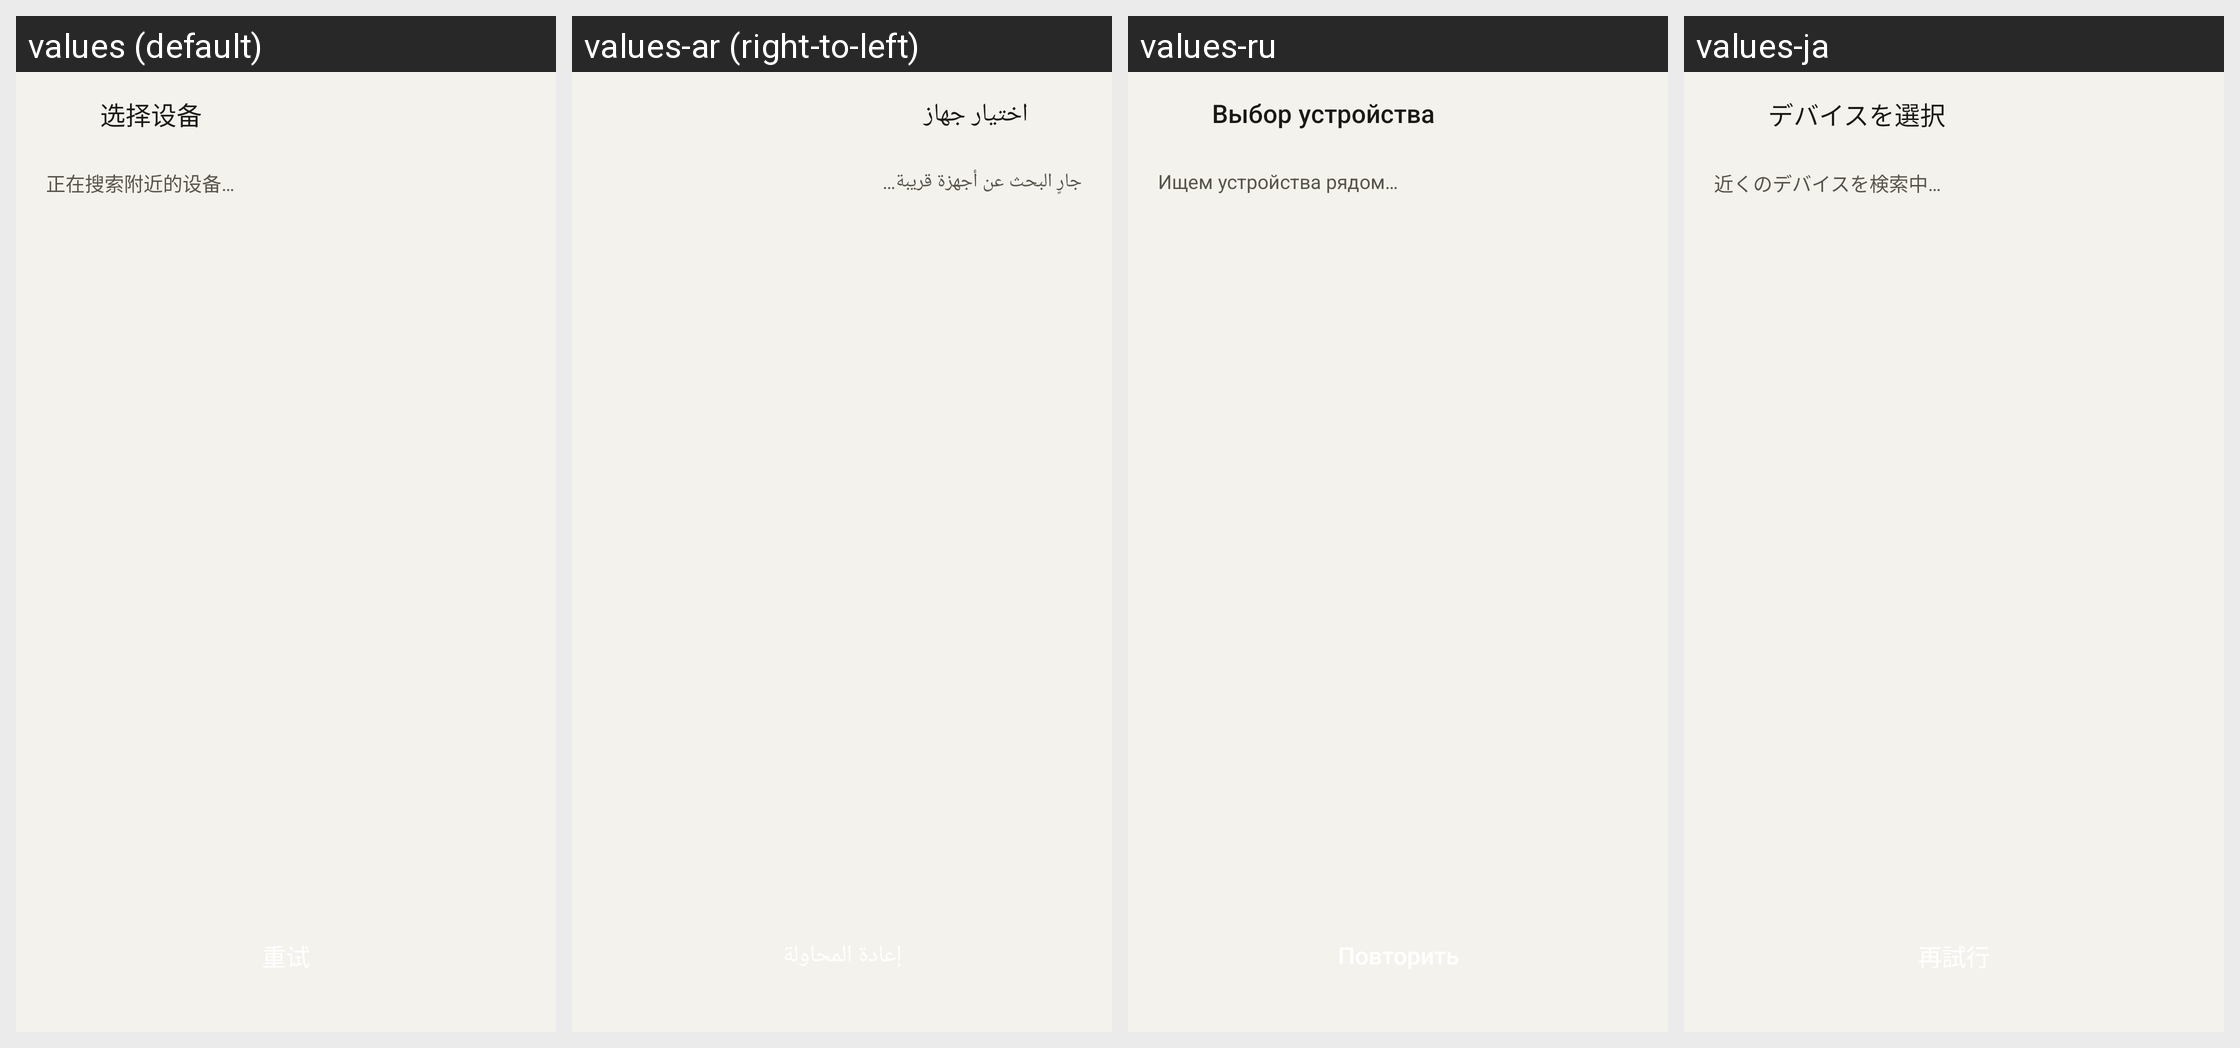

Here is an Android app screen in its default locale and in the app's own translations. Write out the translated-string differences for the strings that appear on this screen.
Android screen res/layout/activity_scan_device.xml rendered under 4 locales, left to right: values (default), values-ar (right-to-left), values-ru, values-ja. Device: Nexus 5 (rendered at 1080×1920; each locale shown at half size, 540×960, under a caption strip naming it); theme Theme.ThumbCard.
Other locales in the repository, not shown: values-de, values-en, values-es, values-fr, values-ko, values-zh-rTW.
Strings drawn on this screen, with the default value and each locale's value (text and hints the layout hard-codes, and strings that could not be matched under every locale, appear in the picture but are not listed):

scan_title
  values: 选择设备
  values-ar: اختيار جهاز
  values-ru: Выбор устройства
  values-ja: デバイスを選択

scan_hint
  values: 正在搜索附近的设备…
  values-ar: جارٍ البحث عن أجهزة قريبة…
  values-ru: Ищем устройства рядом…
  values-ja: 近くのデバイスを検索中…
